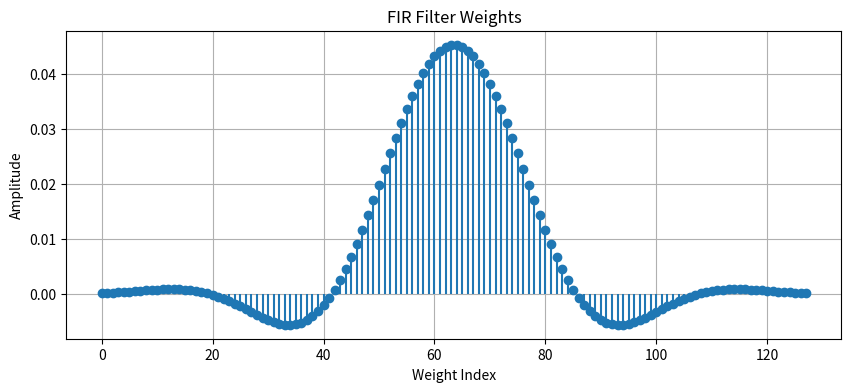

The script that saved this image:
import sys
import numpy as np
import matplotlib.pyplot as plt
from scipy.signal import firwin

def generate(filter_depth, data_width, cutoff_freq, sample_rate):
    # normalized_cutoff = cutoff_freq / (sample_rate / 2)

    # Design the FIR filter with the given parameters
    fir_coefficients = firwin(filter_depth, cutoff_freq, fs=sample_rate, pass_zero="lowpass")
    plot(fir_coefficients)
    
    # Quantize coefficients based on data width
    max_val = 2**(data_width - 1) - 1
    quantized_coefficients = np.round(fir_coefficients * max_val).astype(int)

    # Ensure coefficients fit within the data width by clipping
    quantized_coefficients = np.clip(quantized_coefficients, -max_val, max_val)

    # for c in fir_coefficients:
    #     print(c)
    # for c in quantized_coefficients:
    #     print(c);

    return quantized_coefficients


def plot(weights):
    plt.figure(figsize=(10, 4))
    plt.stem(range(len(weights)), weights, basefmt=" ")
    plt.title("FIR Filter Weights")
    plt.xlabel("Weight Index")
    plt.ylabel("Amplitude")
    plt.grid(True)
    plt.savefig("weights.png")
    print("Fir filter weights plotted in weights.png")


def write_mem(weights, DATA_WIDTH):
    # Open the file to write weights in hexadecimal format
    with open("weights.mem", "w") as f:
        for i, weight in enumerate(weights):
            # Convert each weight to hexadecimal, keeping only the lower DATA_WIDTH bits
            hex_value = f"{(weight & ((1 << DATA_WIDTH) - 1)):0{DATA_WIDTH // 4}X}"
            f.write(f"@{i:02X} {hex_value}\n")
    print("FIR filter weights written to weights.mem in hexadecimal format.")


def write_verilog(weights, data_width):
    # Open a Verilog header file for writing
    with open("weights.vh", "w") as f:
        f.write("// FIR filter weights generated by Python\n")
        f.write(f"// wire signed [{data_width-1}:0] weights [{len(weights)-1}:0];\n\n")
        
        # Define each weight individually in hexadecimal format
        for i, weight in enumerate(weights):
            hex_value = f"{(weight & ((1 << data_width) - 1)):0{data_width // 4}X}"
            f.write(f"assign weights[{i}] = {data_width}'h{hex_value};\n")
    
    print("Verilog header generated as weights.vh.")


def main():

    # Parameters
    FILTER_DEPTH = 128
    SAMPLE_RATE = 44000
    CUTOFF_FREQ = 1000

    DATA_WIDTH = 24          # Number of bits for each coefficient

    # Generate FIR filter weights
    weights = generate(FILTER_DEPTH, DATA_WIDTH, CUTOFF_FREQ, SAMPLE_RATE)
    write_mem(weights, DATA_WIDTH)
    write_verilog(weights, DATA_WIDTH)

if __name__ == '__main__':
    main()
